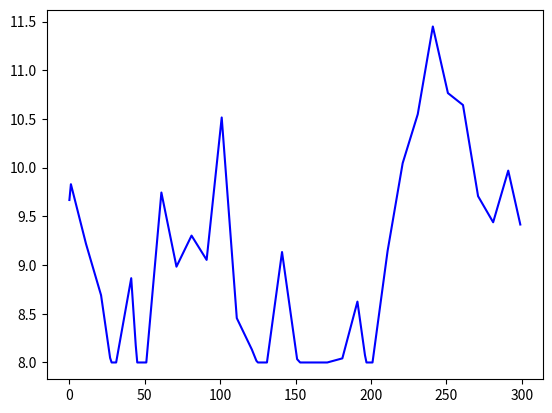

The matplotlib source for this figure:
import numpy as np
import matplotlib.pyplot as plt
import random
def generate_speed_with_random_acc(init_speed,mean,std,length,upper,lower):
    accelerations = np.array([np.random.normal(mean, std) for _ in range(length)])
    speed_seq = [init_speed]
    accel = 0
    k = 0
    for i in range(length-1):
        if i%10 == 0:
            accel = accelerations[k]
            k = k+1
        else:
            accel = accelerations[k]
        new_velocity = np.clip(speed_seq[-1] + accel,lower,upper)
        speed_seq.append(new_velocity)
    speed_seq = np.array(speed_seq)
    speed_seq = np.clip(speed_seq,lower,upper)
    return speed_seq
def normalize_speed(speed_seq,upper,lower):
    speed_seq = (speed_seq-lower)/(upper-lower)
    speed_seq = np.clip(speed_seq,0,1)
    return speed_seq
def main():
    np.random.seed(1)
    init_speed = np.random.uniform(8,12)
    mean = 0
    std = 0.1
    length = 300
    np.random.seed(1)
    speed_seq = generate_speed_with_random_acc(init_speed,mean,std,length,20,8)
    plt.figure(1)
    plt.plot(speed_seq,color='blue')
    plt.show()

if __name__=="__main__":
    main()